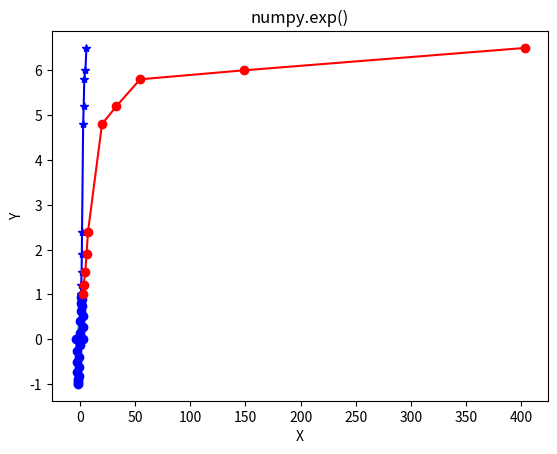

Generate this figure with matplotlib:

# coding: utf-8

# In[1]:

#Sigmoid Function using numpy
import numpy as np

def sigmoid(x):
    return 1.0/(1.0+np.exp(-x))


# In[2]:

print(sigmoid(0.5))


# In[3]:

print(sigmoid(1.0))


# In[4]:

x1=1
print("sigmoid activation function on(%.1f)gives %.1f" %(x1,sigmoid(x1)))


# In[5]:

import numpy as np
import matplotlib.pyplot as plt
x = np.linspace(-5, 5, 200)   
p = sigmoid(x)
plt.xlabel("x") 
plt.ylabel("Sigmoid(x)")  
plt.plot(x, p) 
plt.show()


# In[6]:

X1=np.array([[1,2],[1,1]])


# In[8]:

print(sigmoid(X1))


# In[10]:

X1


# In[11]:

import numpy as np 
import matplotlib.pyplot as plt 
 
inp = np.linspace(-np.pi, np.pi, 24) 
opt = np.sin(inp) 
 
plt.plot(inp, opt, color = 'blue', marker = "o") 
plt.title("numpy.sin()") 
plt.show() 


# In[12]:


input=np.array([-1,0,0.3,0.5,0.6,0.9,1])
print("Input array  :\n",input)


# In[13]:

opt=np.arcsin(input)
print("\n Inverse Sine values:  \n",opt)


# In[35]:




# In[37]:

input=np.array([-1,0,0.3,0.5,0.6,0.9,1])


# In[38]:

print("Input array  :\n",input)


# In[42]:

opt=np.arcsin(input)
print("\n Inverse Sine values: \n",opt)


# In[15]:

#Create an I-D array
arr=[2,4,6,8,10]
# Get the exponential values of multiple elements
arr2=np.exp(arr)
print(arr2)


# In[20]:

#use numpy.exp() to graphical representation
import numpy as np
import matplotlib.pyplot as plt

array=[1,1.2,1.6,1.8,2,3,3.5,4,5,6]
out_array=np.exp(array)
array1=[1,1.2,1.5,1.9,2.4,4.8,5.2,5.8,6,6.5]
plt.plot(array,array1,color='blue',marker="*")

plt.plot(out_array,array1,color='red',marker="o")
plt.title("numpy.exp()")
plt.xlabel("X")
plt.ylabel("Y")
plt.show()


# In[ ]:



